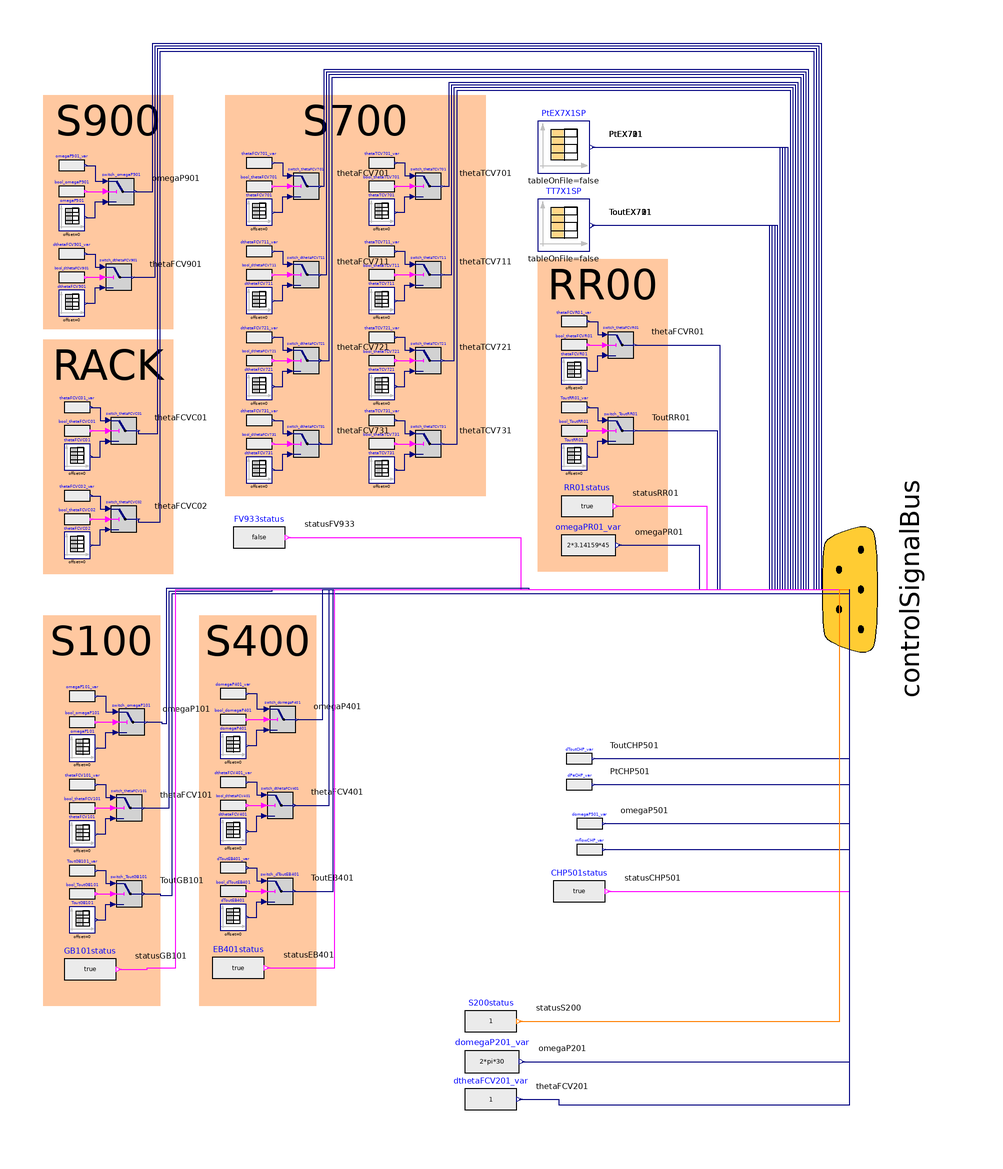

The Modelica model whose source follows is shown above as a component diagram (icons at their Placement, wires along their Line points).

model OLA_ThreeGen_GBEBCHPTES
  extends OLA_ThreeGen_GBEBCHP_II;
  Modelica.Blocks.Sources.IntegerExpression S200status(y= 1)   annotation (
    Placement(transformation(extent={{12,-176},{32,-156}})));
  Modelica.Blocks.Sources.RealExpression domegaP201_var(y=2*pi*30)   annotation (
    Placement(transformation(extent={{12,-192},{33,-171}})));
  Modelica.Blocks.Sources.RealExpression dthetaFCV201_var(y=1)   annotation (
    Placement(transformation(extent={{12,-206},{32,-186}})));
equation
  connect(S200status.y, controlSignalBus.statusS200) annotation (Line(points={{33,-166},{156,-166},{156,0},{160,0}}, color={255,127,0}), Text(
      string="%second",
      index=1,
      extent={{6,3},{6,3}},
      horizontalAlignment=TextAlignment.Left));
  connect(domegaP201_var.y, controlSignalBus.omegaP201) annotation (Line(points={{34.05,-181.5},{160,-181.5},{160,0}}, color={0,0,127}), Text(
      string="%second",
      index=1,
      extent={{6,3},{6,3}},
      horizontalAlignment=TextAlignment.Left));
  connect(dthetaFCV201_var.y, controlSignalBus.thetaFCV201)
    annotation (Line(points={{33,-196},{48,-196},{48,-198},{160,-198},{160,0}}, color={0,0,127}), Text(
      string="%second",
      index=1,
      extent={{6,3},{6,3}},
      horizontalAlignment=TextAlignment.Left));
end OLA_ThreeGen_GBEBCHPTES;